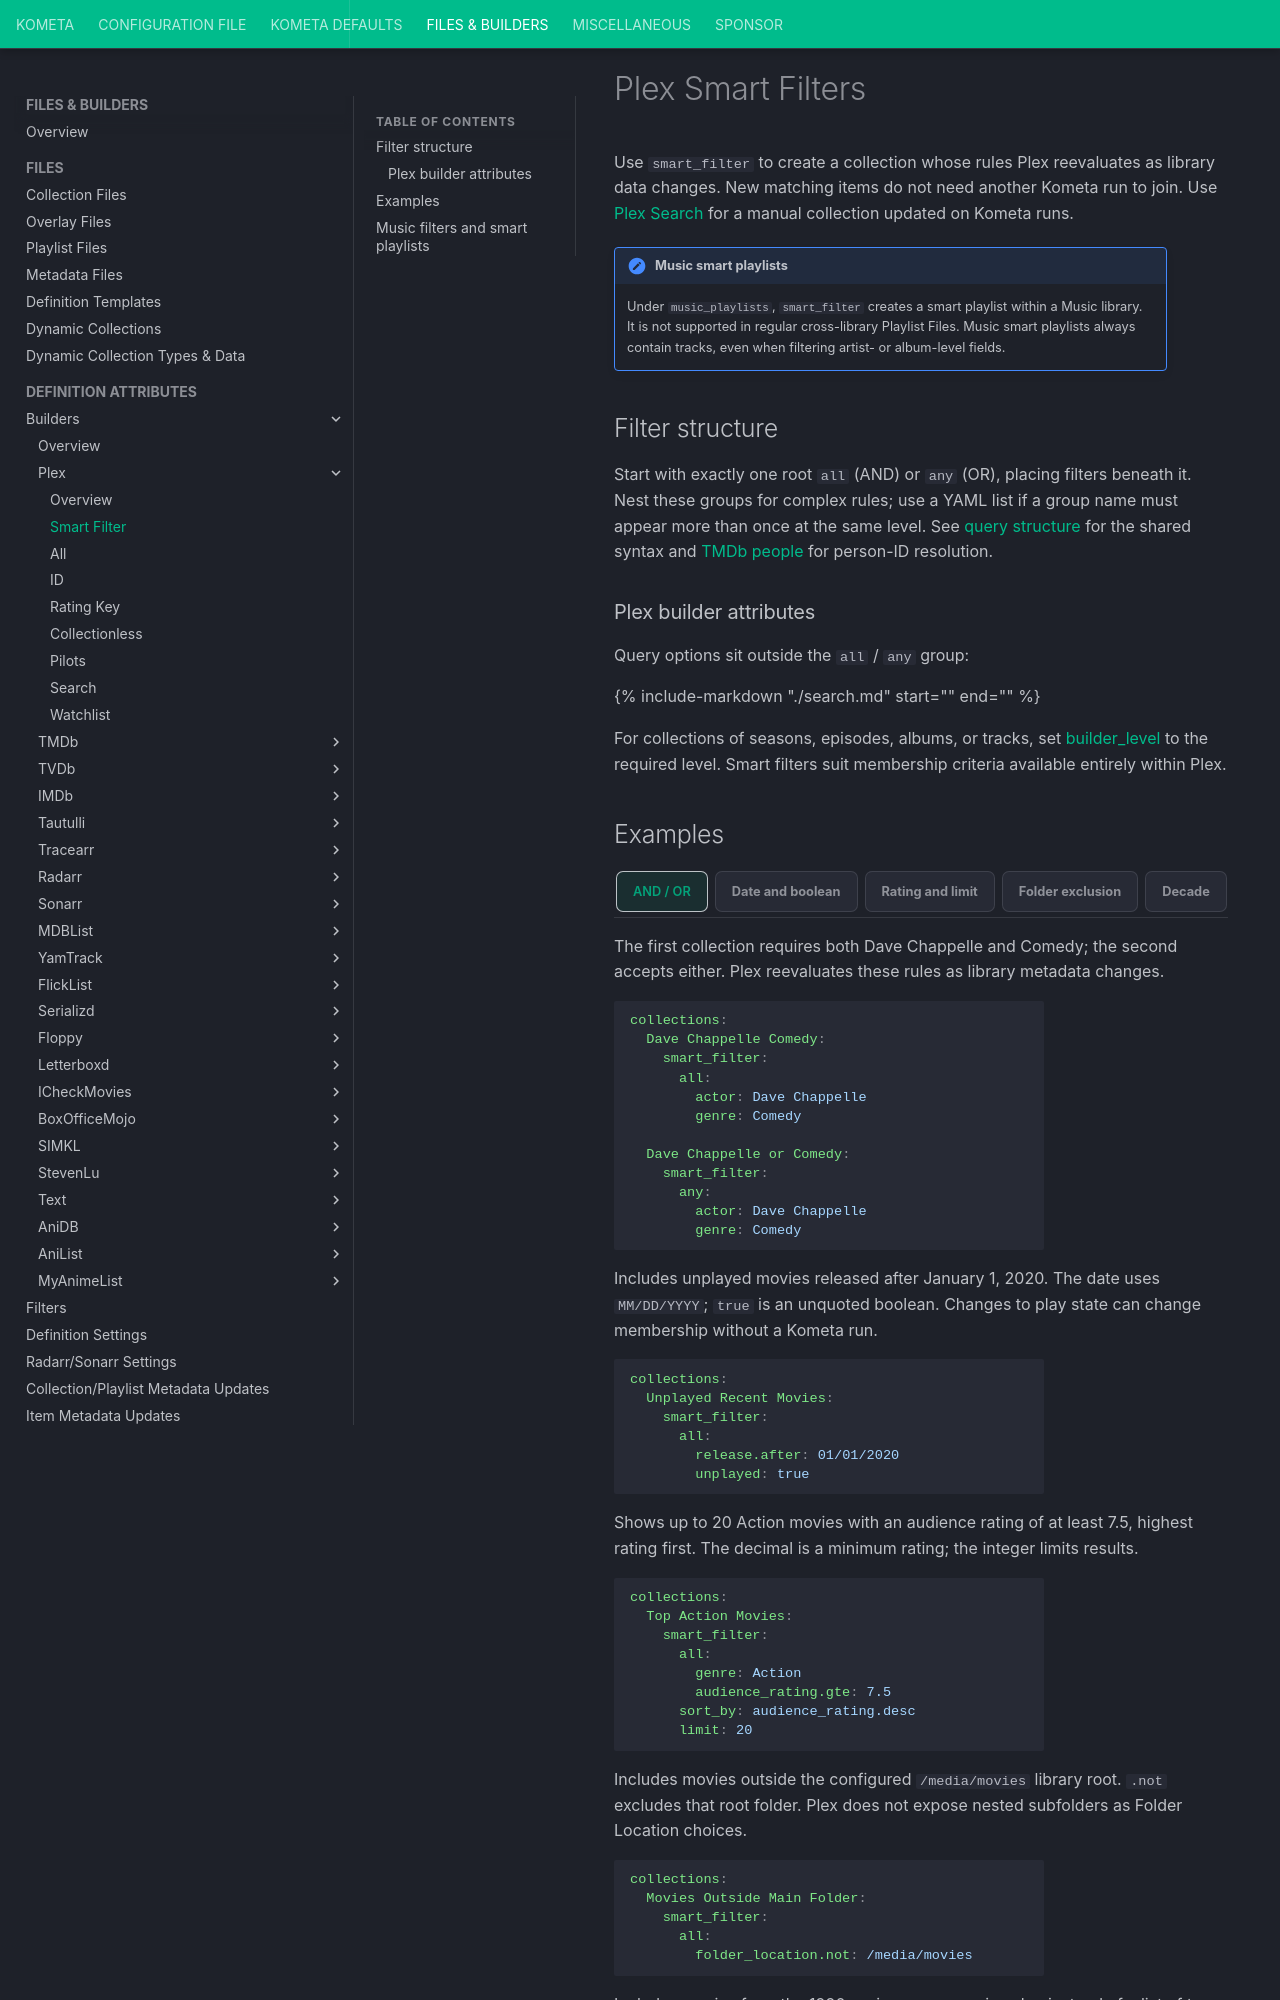

repository: Kometa-Team/Kometa · page: files/builders/plex/smart-filter/index.html · generator: mkdocs

# Plex Smart Filters

Use `smart_filter` to create a collection whose rules Plex reevaluates as library
data changes. New matching items do not need another Kometa run to join.
Use [Plex Search](search.md) for a manual collection updated on Kometa runs.

!!! important "Music smart playlists"

    Under `music_playlists`, `smart_filter` creates a smart playlist within a
    Music library. It is not supported in regular cross-library Playlist Files.
    Music smart playlists always contain tracks, even when filtering artist-
    or album-level fields.

## Filter structure

Start with exactly one root `all` (AND) or `any` (OR), placing filters beneath it.
Nest these groups for complex rules; use a YAML list if a group name must appear
more than once at the same level. See [query structure](search.md#query-structure)
for the shared syntax and [TMDb people](search.md#tmdb-people) for person-ID resolution.

### Plex builder attributes

Query options sit outside the `all` / `any` group:

{%
    include-markdown "./search.md"
    start="<!--query-options-start-->"
    end="<!--query-options-end-->"
%}

For collections of seasons, episodes, albums, or tracks, set
[builder_level](../../settings.md#builder-level) to the required level.
Smart filters suit membership criteria available entirely within Plex.
